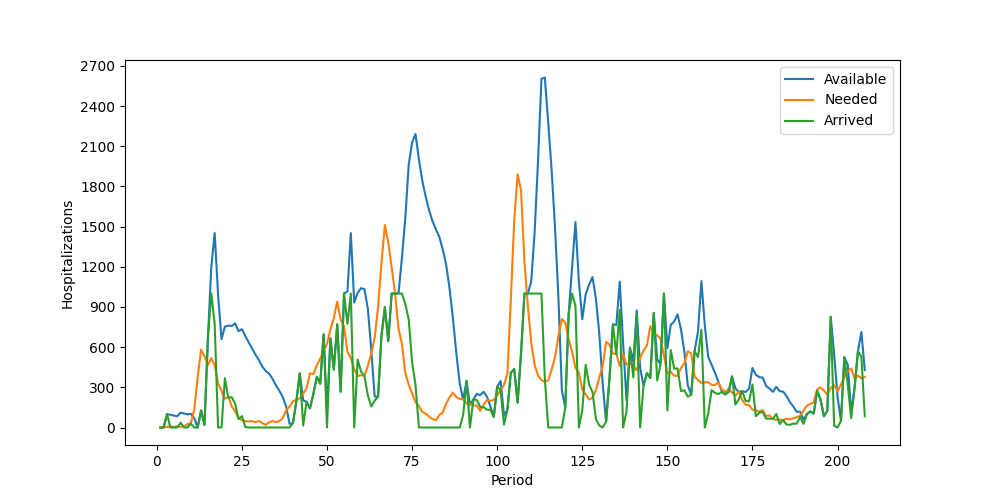

Source data for this figure (header and first rows):
Period, Inventory, Arrived, Available, Needed, Succeeded, Failed, Lost
1, 0, 0, 0, 0, 0, 0, 0
2, 0, 0, 0, 0, 0, 0, 0
3, 0, 100, 100, 5, 5, 0, 0
4, 95, 0, 95, 6, 6, 0, 0
5, 89, 0, 89, 5, 5, 0, 0
6, 84, 0, 84, 9, 9, 0, 0
7, 75, 36, 111, 6, 6, 0, 0
8, 105, 0, 105, 7, 7, 0, 0
9, 98, 0, 98, 25, 25, 0, 0
10, 73, 29, 102, 32, 32, 0, 0
11, 70, 0, 70, 134, 70, 64, 0
12, 0, 0, 0, 377, 0, 377, 0
13, 0, 128, 128, 581, 128, 453, 0
14, 0, 20, 20, 534, 20, 514, 0
15, 0, 661, 661, 465, 465, 0, 0
16, 196, 1000, 1196, 519, 519, 0, 0
17, 677, 775, 1452, 461, 461, 0, 0
18, 991, 0, 991, 332, 332, 0, 0
19, 659, 0, 659, 274, 274, 0, 0
20, 385, 368, 753, 214, 214, 0, 0
21, 539, 222, 761, 230, 230, 0, 0
22, 531, 227, 758, 158, 158, 0, 0
23, 600, 178, 778, 122, 122, 0, 0
24, 656, 63, 719, 70, 70, 0, 0
25, 649, 85, 734, 55, 55, 0, 0
26, 679, 4, 683, 47, 47, 0, 0
27, 636, 0, 636, 46, 46, 0, 0
28, 590, 0, 590, 47, 47, 0, 0
29, 543, 0, 543, 40, 40, 0, 0
30, 503, 0, 503, 49, 49, 0, 0
31, 454, 0, 454, 32, 32, 0, 0
32, 422, 0, 422, 20, 20, 0, 0
33, 402, 0, 402, 39, 39, 0, 0
34, 363, 0, 363, 48, 48, 0, 0
35, 315, 0, 315, 41, 41, 0, 0
36, 274, 0, 274, 47, 47, 0, 0
37, 227, 0, 227, 71, 71, 0, 0
38, 156, 0, 156, 129, 129, 0, 0
39, 27, 0, 27, 156, 27, 129, 0
40, 0, 33, 33, 196, 33, 163, 0
41, 0, 197, 197, 207, 197, 10, 0
42, 0, 405, 405, 218, 218, 0, 0
43, 187, 15, 202, 253, 202, 51, 0
44, 0, 192, 192, 293, 192, 101, 0
45, 0, 143, 143, 405, 143, 262, 0
46, 0, 251, 251, 399, 251, 148, 0
47, 0, 379, 379, 464, 379, 85, 0
48, 0, 327, 327, 514, 327, 187, 0
49, 0, 695, 695, 572, 572, 0, 0
50, 123, 0, 123, 625, 123, 502, 0
51, 0, 666, 666, 733, 666, 67, 0
52, 0, 432, 432, 818, 432, 386, 0
53, 0, 770, 770, 940, 770, 170, 0
54, 0, 267, 267, 806, 267, 539, 0
55, 0, 1000, 1000, 757, 757, 0, 0
56, 243, 773, 1016, 565, 565, 0, 0
57, 451, 1000, 1451, 518, 518, 0, 0
58, 933, 0, 933, 434, 434, 0, 0
59, 499, 507, 1006, 383, 383, 0, 0
60, 623, 417, 1040, 391, 391, 0, 0
... 148 more rows
